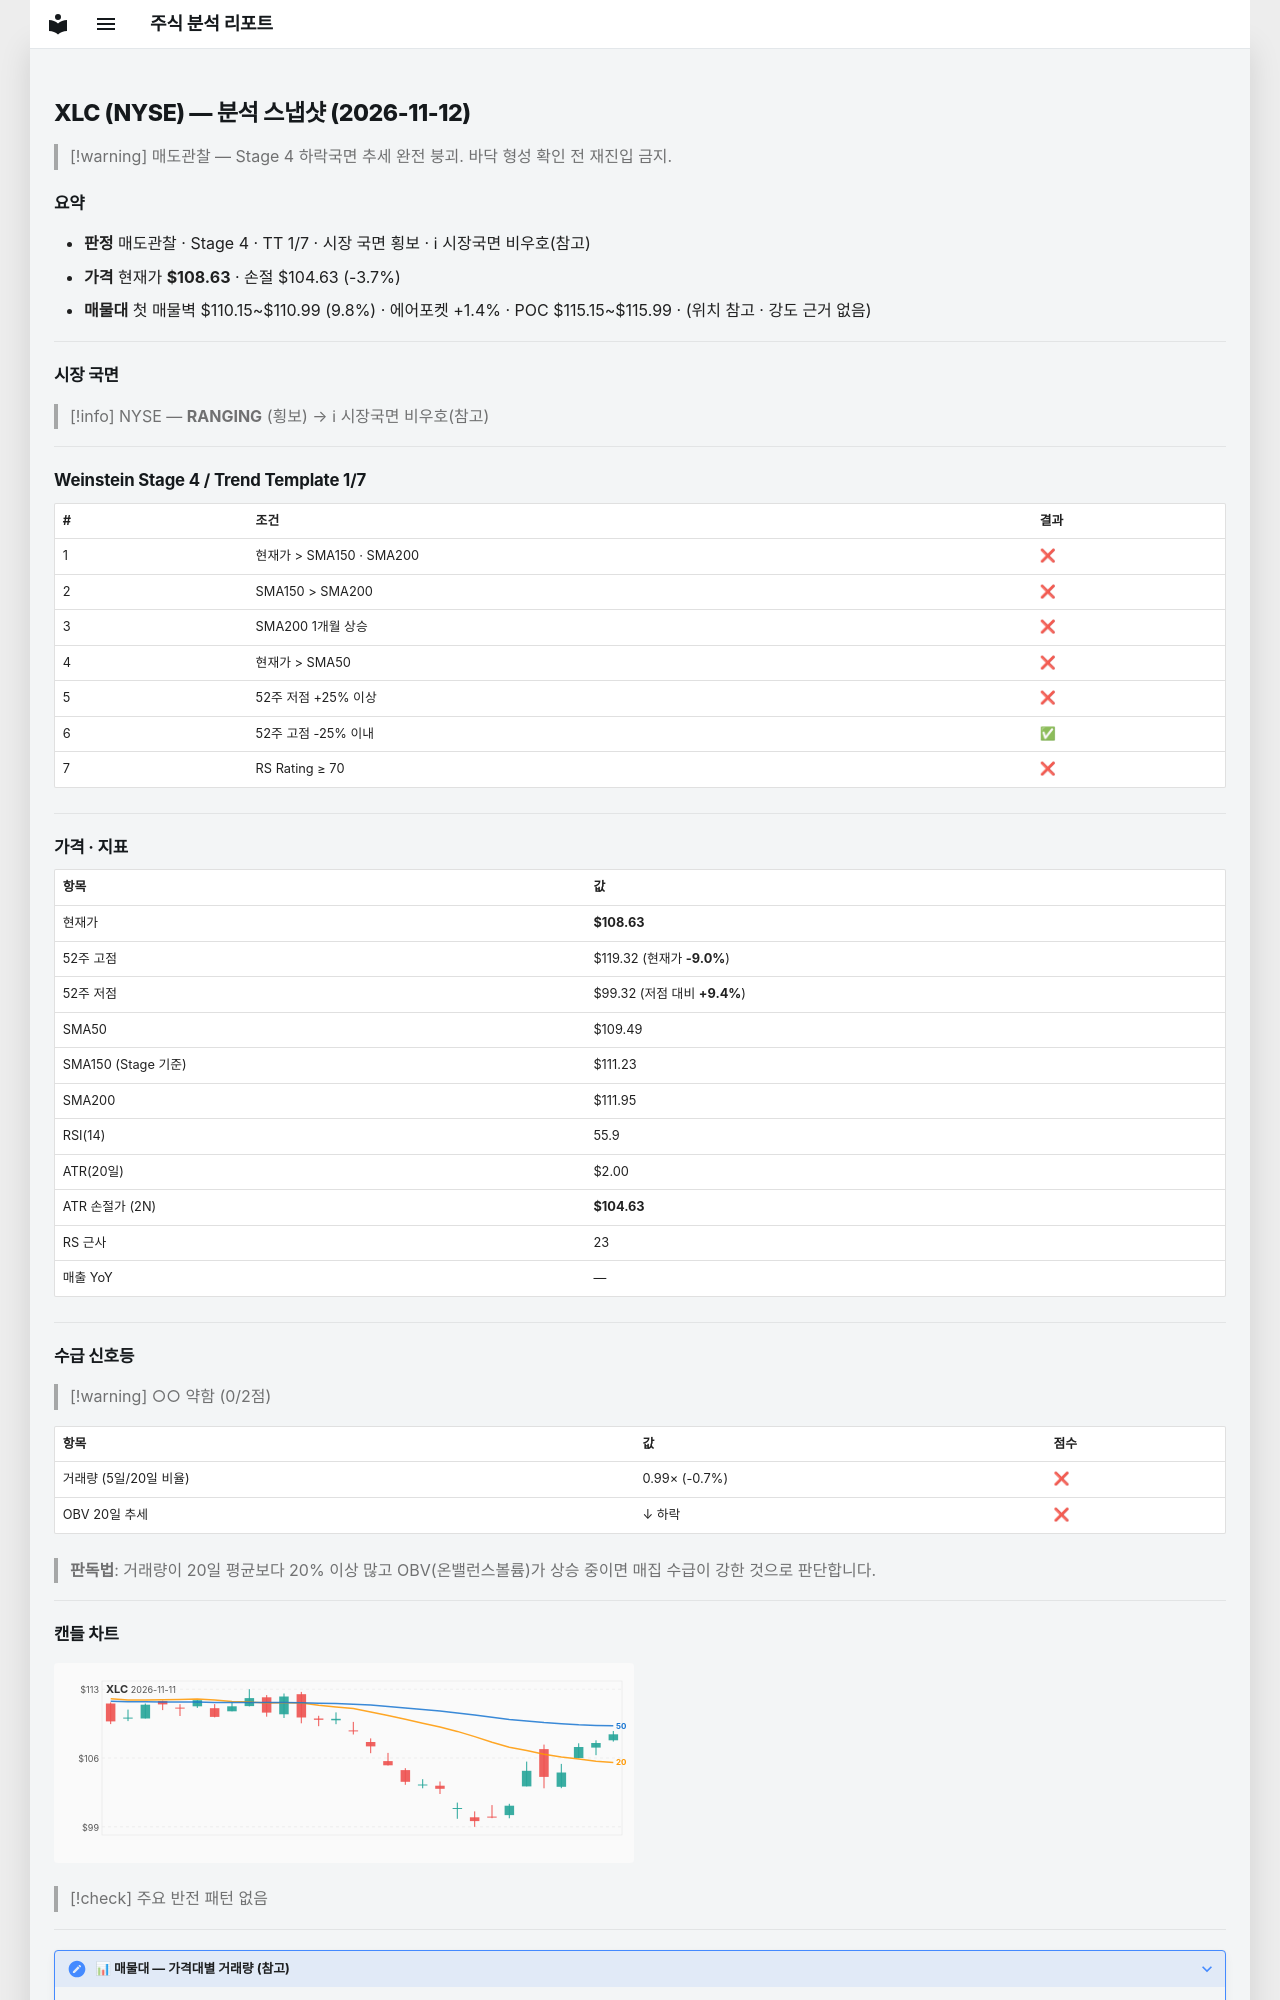

repository: soloandco/stock-reports · page: snapshots/XLC-2026-11-12/index.html · generator: mkdocs

---
type: analysis-snapshot
title: XLC 분석 스냅샷
ticker: XLC
market: NYSE
created: 2026-11-12
updated: 2026-11-12
bar-date: 2026-11-11
verdict: 매도관찰
real-rr: 1.26
sma50-gap-pct: -0.8
weekly-position: 저항대아래
weekly-overhead-price: 113.66
weekly-overhead-pct: 4.6
stage: 4
trend-template-score: 1
tt-max: 7
ma-set: sma-50-150-200
price: 108.62999725341797
stop-price: 104.62892773613851
market-regime: RANGING
supply-demand-score: 0/2
supply-demand-label: 약함
status: tracking
tags:
  - stock-agent
  - watchlist
  - XLC
  - analysis
related:
  - "[[analysis-template]]"
---

# XLC (NYSE) — 분석 스냅샷 (2026-11-12)

> [!warning] 매도관찰 — Stage 4 하락국면
> 추세 완전 붕괴. 바닥 형성 확인 전 재진입 금지.

## 요약

- **판정** 매도관찰 · Stage 4 · TT 1/7 · 시장 국면 횡보 · ℹ 시장국면 비우호(참고)
- **가격** 현재가 **$108.63** · 손절 $104.63 (-3.7%)
- **매물대** 첫 매물벽 $110.15~$110.99 (9.8%) · 에어포켓 +1.4% · POC $115.15~$115.99 · (위치 참고 · 강도 근거 없음)

---

## 시장 국면

> [!info] NYSE — **RANGING** (횡보) → ℹ 시장국면 비우호(참고)

---

## Weinstein Stage 4 / Trend Template 1/7

| # | 조건 | 결과 |
|---|------|------|
| 1 | 현재가 > SMA150 · SMA200 | ❌ |
| 2 | SMA150 > SMA200 | ❌ |
| 3 | SMA200 1개월 상승 | ❌ |
| 4 | 현재가 > SMA50 | ❌ |
| 5 | 52주 저점 +25% 이상 | ❌ |
| 6 | 52주 고점 -25% 이내 | ✅ |
| 7 | RS Rating ≥ 70 | ❌ |

---

## 가격 · 지표

| 항목 | 값 |
|------|---|
| 현재가 | **$108.63** |
| 52주 고점 | $119.32 (현재가 **-9.0%**) |
| 52주 저점 | $99.32 (저점 대비 **+9.4%**) |
| SMA50 | $109.49 |
| SMA150 (Stage 기준) | $111.23 |
| SMA200 | $111.95 |
| RSI(14) | 55.9 |
| ATR(20일) | $2.00 |
| ATR 손절가 (2N) | **$104.63** |
| RS 근사 | 23 |
| 매출 YoY | — |

---
## 수급 신호등

> [!warning] ○○ 약함 (0/2점)

| 항목 | 값 | 점수 |
|------|------|------|
| 거래량 (5일/20일 비율) | 0.99× (-0.7%) | ❌ |
| OBV 20일 추세 | ↓ 하락 | ❌ |

> **판독법**: 거래량이 20일 평균보다 20% 이상 많고 OBV(온밸런스볼륨)가 상승 중이면 매집 수급이 강한 것으로 판단합니다.

---
